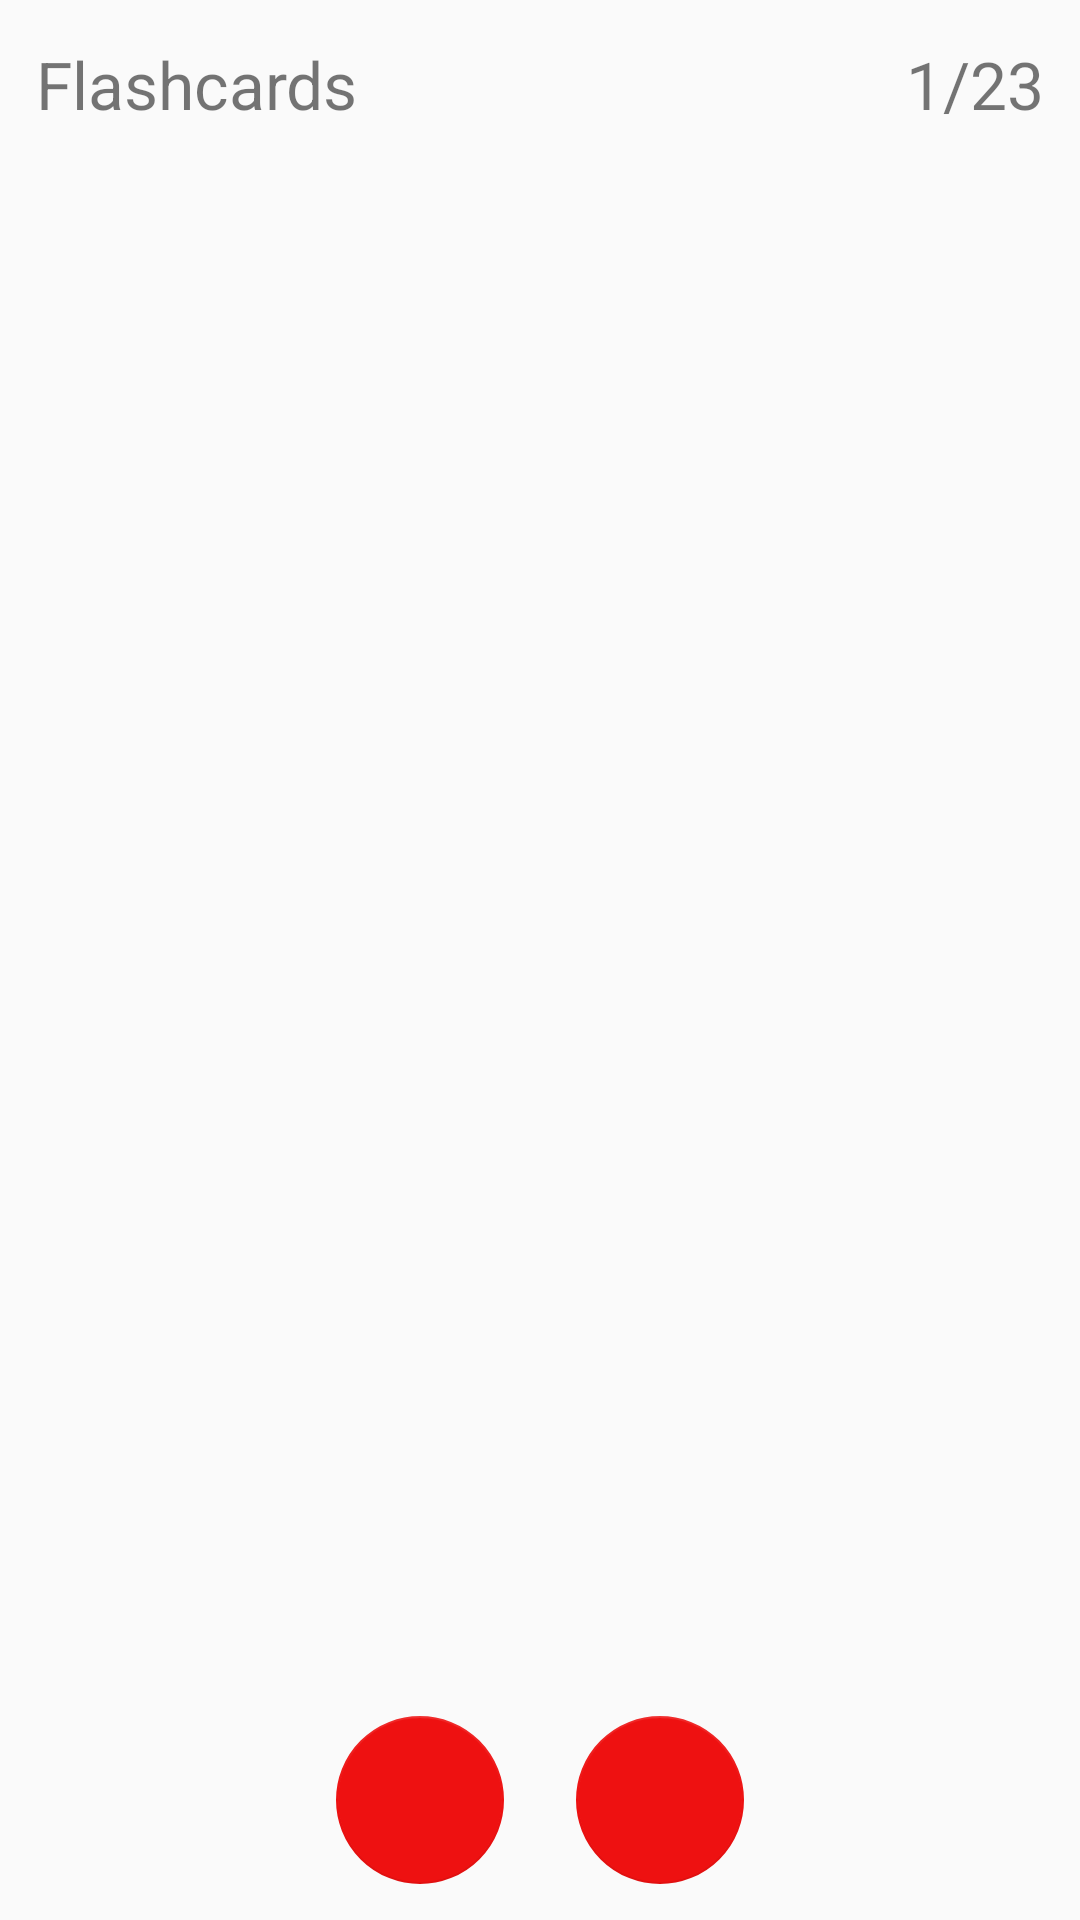

Produce the Android XML layout that renders to this screen, including the resource entries it uses.
<!-- AndroidManifest.xml: application theme AppTheme -->
<!-- res/layout/paly_card_fragment.xml -->
<?xml version="1.0" encoding="utf-8"?>
<layout xmlns:app="http://schemas.android.com/apk/res-auto">
    <androidx.constraintlayout.widget.ConstraintLayout
        xmlns:android="http://schemas.android.com/apk/res/android"
        xmlns:tools="http://schemas.android.com/tools"
        tools:context="ui.fragments.PlayCardFragment"
        tools:viewBindingIgnore="true"
        android:layout_width="match_parent"
        android:layout_height="match_parent">


        <FrameLayout
            android:padding="@dimen/dpi_8"
            android:id="@+id/layout"
            app:layout_constraintTop_toTopOf="parent"
            android:layout_width="match_parent"
            android:layout_height="?actionBarSize">

            <TextView
                android:gravity="center_vertical"
                android:id="@+id/cardName"
                android:text="@string/app_name"
                android:textSize="@dimen/text_20"
                android:layout_width="wrap_content"
                android:layout_height="match_parent"/>


            <TextView
                android:id="@+id/currentCard"
                android:textSize="@dimen/text_20"
                android:gravity="center"
                android:text="1/23"
                android:layout_gravity="end"
                android:layout_width="wrap_content"
                android:layout_height="match_parent"/>

        </FrameLayout>


        <androidx.recyclerview.widget.RecyclerView
            android:id="@+id/recyclview"
            android:elevation="0dp"
            android:orientation="horizontal"
            tools:listitem="@layout/play_card_item"
            app:layout_constraintTop_toBottomOf="@id/layout"
            app:layout_constraintEnd_toEndOf="parent"
            app:layout_constraintStart_toStartOf="parent"
            app:layout_constraintBottom_toTopOf="@id/layout1"
            android:layout_width="0dp"
            android:layout_height="0dp"/>


        <LinearLayout
            android:id="@+id/layout1"
            android:padding="@dimen/dpi_8"
            android:orientation="horizontal"
            android:gravity="center"
            app:layout_constraintBottom_toBottomOf="parent"
            android:layout_width="match_parent"
            android:layout_height="wrap_content">

            <com.google.android.material.floatingactionbutton.FloatingActionButton
                android:layout_marginRight="@dimen/dpi_8"
                android:id="@+id/fabRototion"
                app:elevation="0dp"
                android:src="@drawable/ic_cached_white"
                android:layout_width="wrap_content"
                android:layout_height="wrap_content"/>

            <com.google.android.material.floatingactionbutton.FloatingActionButton
                android:layout_marginLeft="@dimen/dpi_8"
                android:id="@+id/fabShuffle"
                app:elevation="0dp"
                android:src="@drawable/ic_shuffle_white"
                android:layout_width="wrap_content"
                android:layout_height="wrap_content"/>

        </LinearLayout>


    </androidx.constraintlayout.widget.ConstraintLayout>

</layout>
<!-- res/layout/play_card_item.xml (included above) -->
<?xml version="1.0" encoding="utf-8"?>
<androidx.cardview.widget.CardView xmlns:android="http://schemas.android.com/apk/res/android"
    xmlns:app="http://schemas.android.com/apk/res-auto"
    android:layout_margin="@dimen/dpi_10"
    app:cardCornerRadius="@dimen/dpi_4"
    app:cardElevation="0dp"
    android:elevation="0dp"
    android:id="@+id/playCardView"
    android:layout_width="match_parent"
    android:layout_height="match_parent">


    <TextView
        android:textColor="#CC131111"
        android:textSize="@dimen/text_24"
        android:gravity="center"
        android:id="@+id/textView"
        android:padding="@dimen/dpi_8"
        android:layout_width="match_parent"
        android:layout_height="match_parent"/>


    <ImageView
        android:id="@+id/imageView"
        android:scaleType="centerCrop"
        android:layout_width="match_parent"
        android:layout_height="match_parent" />

</androidx.cardview.widget.CardView>
<!-- resources referenced by this layout -->
<resources>
  <dimen name="dpi_10">10dp</dimen>
  <dimen name="dpi_4">4dp</dimen>
  <dimen name="dpi_8">8dp</dimen>
  <dimen name="text_20">20sp</dimen>
  <dimen name="text_24">24sp</dimen>
  <string name="app_name">Flashcards</string>
  <style name="AppTheme" parent="Theme.AppCompat.Light.NoActionBar">
          
          <item name="colorPrimary">@color/colorPrimary</item>
          <item name="colorPrimaryDark">@color/status_bar</item>
          <item name="colorAccent">@color/colorAccent</item>
      </style>
  <color name="colorPrimary">#fff</color>
  <color name="status_bar">#AB22201A</color>
  <color name="colorAccent">#EE1111</color>
</resources>
